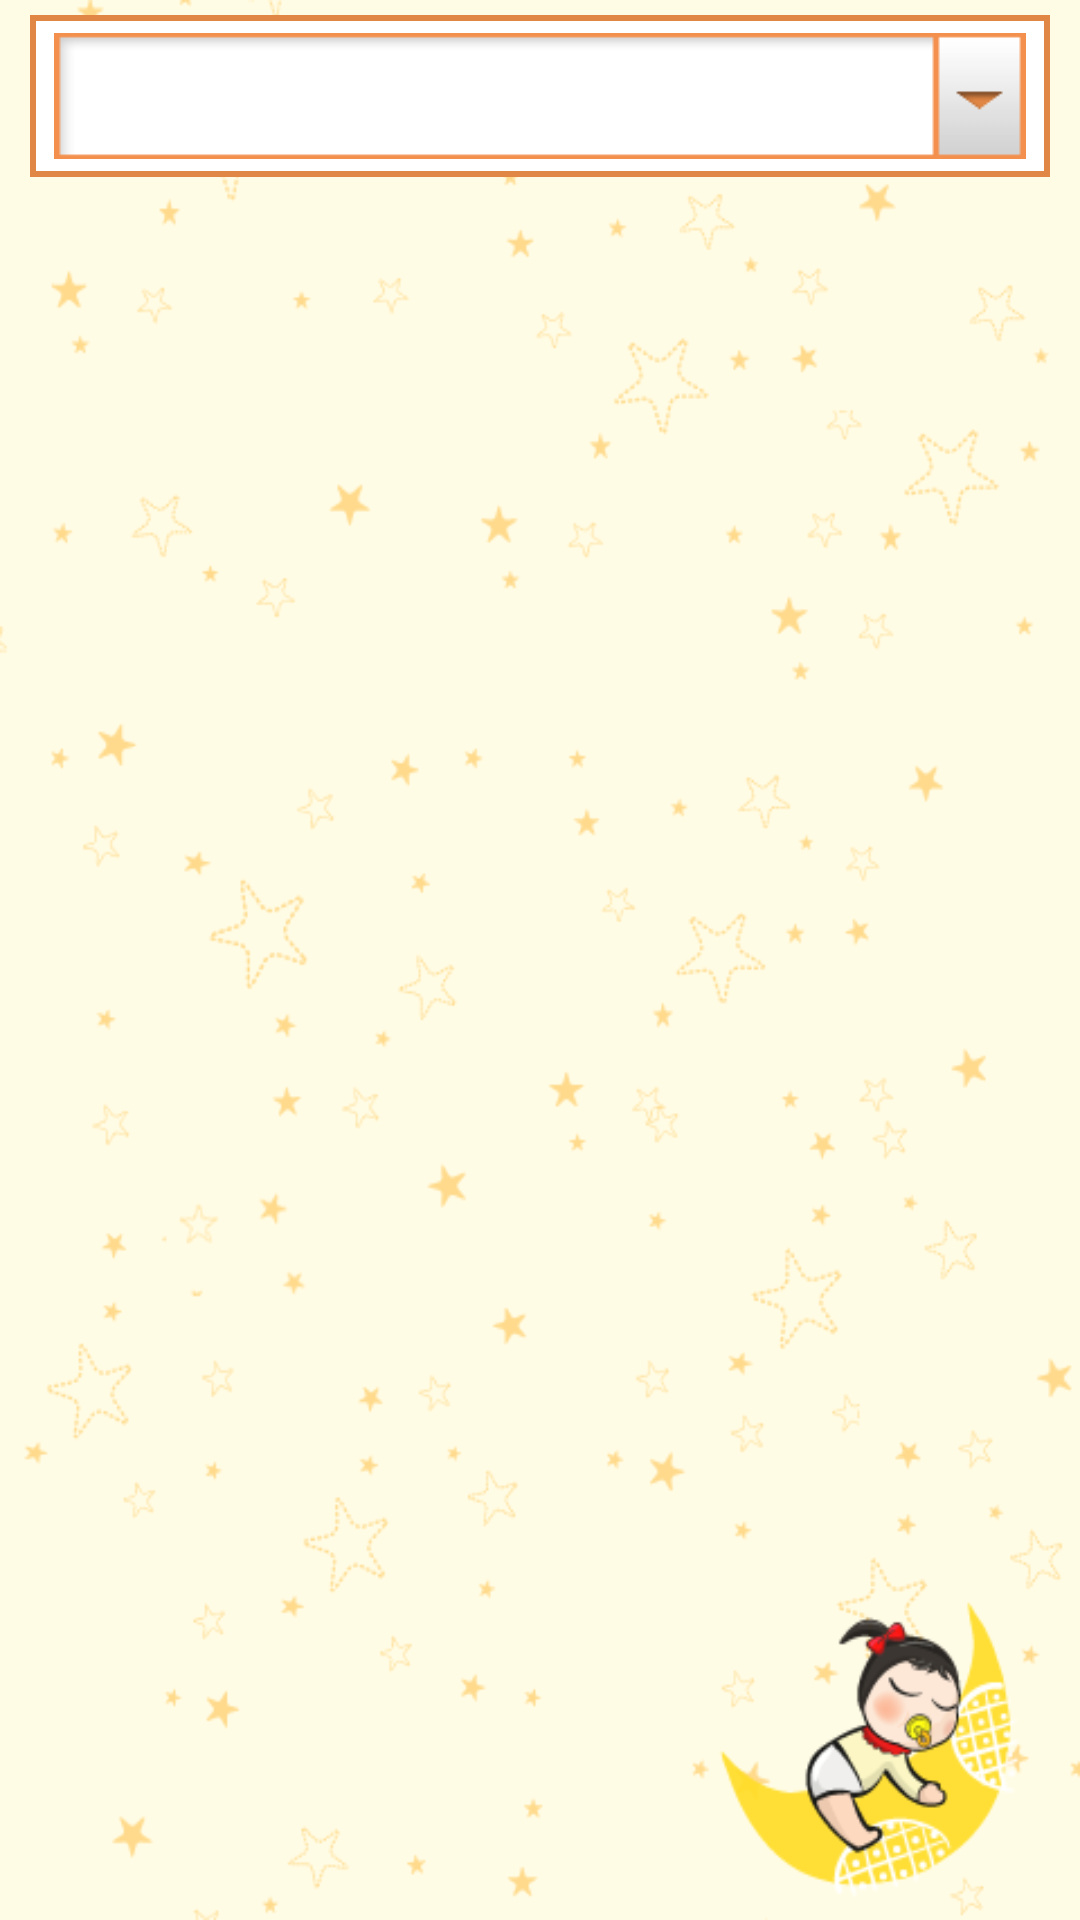

The Android layout XML behind this screen, and the referenced resources:
<!-- AndroidManifest.xml: application theme AppTheme -->
<!-- res/layout/anniversary.xml -->
<?xml version="1.0" encoding="UTF-8"?>

<LinearLayout xmlns:android="http://schemas.android.com/apk/res/android"
    android:layout_width="match_parent"
    android:layout_height="match_parent"
    android:background="@drawable/background"
    android:orientation="vertical"
    android:paddingLeft="@dimen/contents_horizontal_margin"
    android:paddingRight="@dimen/contents_horizontal_margin"
    android:paddingTop="@dimen/contents_top_margin" >

    <LinearLayout
        android:layout_width="match_parent"
        android:layout_height="2dp"
        android:background="@color/common_table_line"
        android:baselineAligned="false"
        android:orientation="horizontal" />

    <LinearLayout
        android:layout_width="match_parent"
        android:layout_height="wrap_content"
        android:background="@color/common_table_line"
        android:orientation="vertical"
        android:paddingBottom="2dp"
        android:paddingLeft="2dp"
        android:paddingRight="2dp" >

        <LinearLayout
            android:layout_width="match_parent"
            android:layout_height="wrap_content"
            android:baselineAligned="false"
            android:gravity="center_vertical"
            android:minHeight="@dimen/table_row_height"
            android:orientation="horizontal" >

            <LinearLayout
                android:layout_width="0dp"
                android:layout_height="match_parent"
                android:layout_weight="8"
                android:background="#ffffff"
                android:gravity="center"
                android:orientation="horizontal"
                android:paddingLeft="@dimen/textbox_horizontal_margin"
                android:paddingRight="@dimen/textbox_horizontal_margin" >

                <Spinner
                    android:id="@+id/babyname"
                    style="@style/edittext_new"
                    android:layout_width="match_parent"
                    android:layout_height="@dimen/textbox_height"
                    android:layout_gravity="center"
                    android:background="@drawable/spinner"
                    android:prompt="@string/babyprompt" />
            </LinearLayout>
        </LinearLayout>
    </LinearLayout>

    <FrameLayout
        android:layout_width="match_parent"
        android:layout_height="match_parent"
        android:paddingTop="@dimen/contents_top_margin" >

        <ListView
            android:id="@+id/anniversary_day"
            android:layout_width="fill_parent"
            android:layout_height="wrap_content"
            android:smoothScrollbar="true" />

        <Button
            android:id="@+id/btListTopButton"
            android:layout_width="wrap_content"
            android:layout_height="wrap_content"
            android:layout_gravity="right|bottom"
            android:layout_marginBottom="20dip"
            android:background="@drawable/btn_list_top" />
    </FrameLayout>

</LinearLayout>
<!-- resources referenced by this layout -->
<resources>
  <color name="common_table_line">#e18745</color>
  <dimen name="contents_horizontal_margin">10dp</dimen>
  <dimen name="contents_top_margin">5dp</dimen>
  <dimen name="table_row_height">50dp</dimen>
  <dimen name="textbox_height">42dp</dimen>
  <dimen name="textbox_horizontal_margin">6dp</dimen>
  <!-- drawable background: png bitmap (drawable-hdpi, 44937 bytes) -->
  <!-- drawable btn_list_top (drawable) -->
  <?xml version="1.0" encoding="utf-8"?>
  <selector xmlns:android="http://schemas.android.com/apk/res/android">
  
      <item android:drawable="@drawable/btn_top_on" android:state_pressed="true"/>
      <item android:drawable="@drawable/btn_top_on" android:state_selected="true"/>
      <item android:drawable="@drawable/btn_top_off" android:state_enabled="true"/>
      <item android:drawable="@drawable/btn_top_off" android:state_enabled="false"/>
  
  </selector>
  <!-- drawable spinner (drawable) -->
  <?xml version="1.0" encoding="utf-8"?>
  <selector xmlns:android="http://schemas.android.com/apk/res/android">
  
      <item android:drawable="@drawable/spiner_img_off" android:state_pressed="true"/>
      <item android:drawable="@drawable/spiner_img_on" android:state_selected="true"/>
      <item android:drawable="@drawable/spiner_img_on" android:state_enabled="true"/>
  
  </selector>
  <string name="babyprompt">아기 선택</string>
  <style name="edittext_new" parent="@android:style/TextAppearance">
          <item name="android:textSize">14sp</item>
          <item name="android:textColor">#606060</item>
          <item name="android:textColorHint">#a1a1a1</item>
          <item name="android:background">@drawable/bg_selector_edit_text</item>
      </style>
  <style name="AppTheme" parent="AppBaseTheme">
          
      </style>
  <!-- drawable btn_top_on: png bitmap (drawable, 8987 bytes) -->
</resources>
